2-way image classification set "processed" from GitHub (Premanshu-Kumar/Pancreatic-Cancer-Detection-Using-Transfer-Learning); label vocabulary: cancerous, normal.

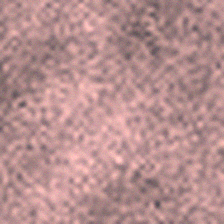
Label: normal

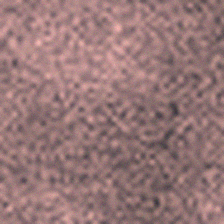
Label: normal

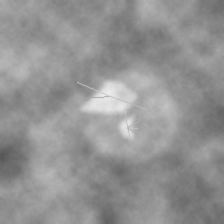
Label: cancerous

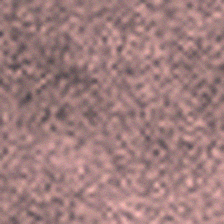
Label: normal

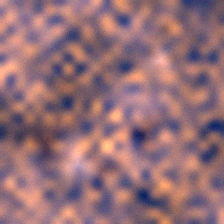
Label: cancerous

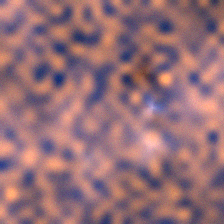
Label: cancerous
